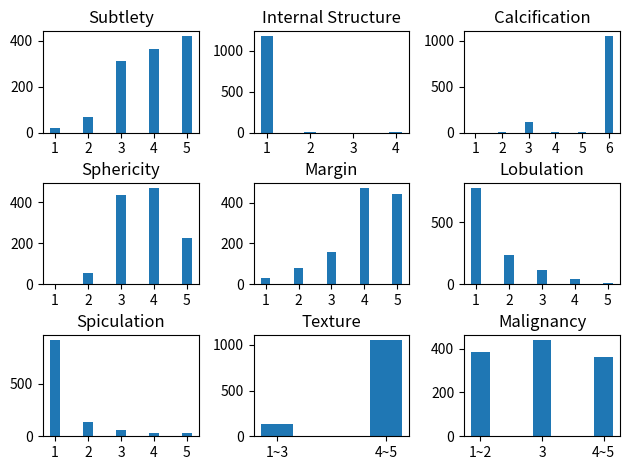
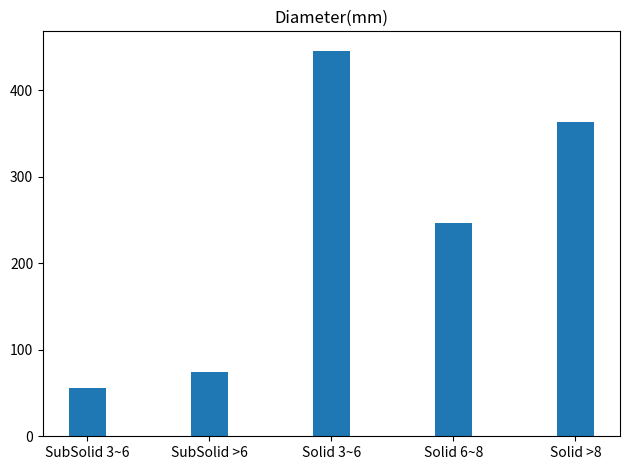
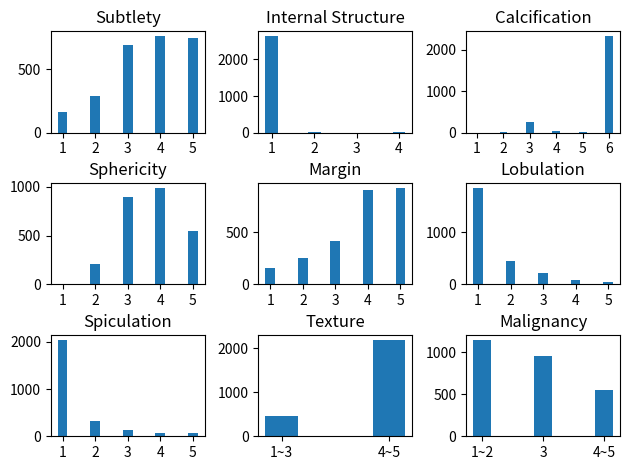
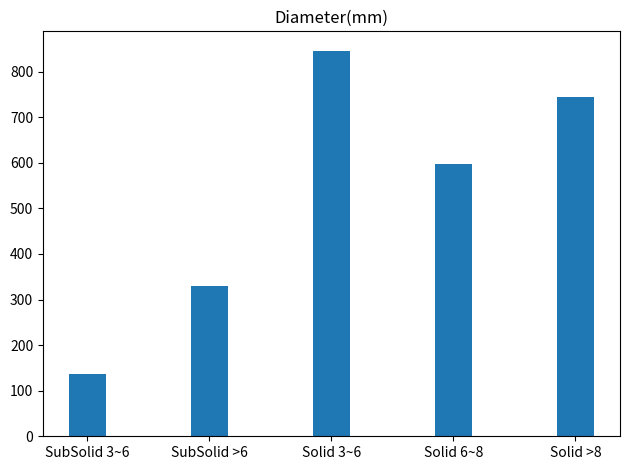

Python code for these plots, in order:
# -*-coding:utf-8 -*-
"""
# Author     ：comi
# version    ：python 3.8
# Description：
"""
import matplotlib.pyplot as plt

# todo luna
plt.figure()  # 设置画布的尺寸
size = 5
width = 0.3
xlabel = ['1', '2', '3', '4', '5']
fig, plots = plt.subplots(3, 3)
plots[0, 0].set_title('Subtlety')
plots[0, 0].bar(xlabel, [21, 69, 310, 366, 420], width=width)

plots[0, 1].set_title('Internal Structure')
internalStructure = ['1', '2', '3', '4']
plots[0, 1].bar(internalStructure, [1181, 3, 0, 2], width=width)
plots[0, 2].set_title('Calcification')
calcification = ['1', '2', '3', '4', '5', '6']
plots[0, 2].bar(calcification, [0, 3, 114, 10, 8, 1051], width=width)
plots[1, 0].set_title('Sphericity')
plots[1, 0].bar(xlabel, [0, 56, 437, 469, 224], width=width)
plots[1, 1].set_title('Margin')
plots[1, 1].bar(xlabel, [33, 80, 160, 471, 442], width=width)
plots[1, 2].set_title('Lobulation')
plots[1, 2].bar(xlabel, [777, 241, 113, 42, 13], width=width)
plots[2, 0].set_title('Spiculation')
plots[2, 0].bar(xlabel, [921, 141, 59, 32, 33], width=width)
plots[2, 1].set_title('Texture')
plots[2, 1].bar(['1~3', '4~5'], [130, 1056], width=width)
plots[2, 2].set_title('Malignancy')
plots[2, 2].bar(['1~2', '3', '4~5'], [386, 440, 360], width=width)
fig.tight_layout()  # 调整整体空白
plt.subplots_adjust(wspace=.35, hspace=0.5)  # 调整子图间距

fig, plots = plt.subplots(1)
plots.set_title('Diameter(mm)')
diameterL = ['SubSolid 3~6', 'SubSolid >6', 'Solid 3~6', 'Solid 6~8', 'Solid >8']
plots.bar(diameterL, [56, 74, 446, 247, 363], width=.3)
fig.tight_layout()  # 调整整体空白
plt.subplots_adjust(wspace=.15, hspace=0.45)  # 调整子图间距
plt.show()
plt.close()

# todo lidc
plt.figure()  # 设置画布的尺寸
size = 5
width = 0.3
xlabel = ['1', '2', '3', '4', '5']
fig, plots = plt.subplots(3, 3)
plots[0, 0].set_title('Subtlety')
# xlabel = ['Extremely Subtle', 'Moderately Subtle', 'Fairly Subtle', 'Moderately Obvious', 'Obvious']
plots[0, 0].bar(xlabel, [160, 292, 691, 764, 746], width=width)
plots[0, 1].set_title('Internal Structure')
internalStructure = ['1', '2', '3', '4']
plots[0, 1].bar(internalStructure, [2639, 10, 0, 4], width=width)
plots[0, 2].set_title('Calcification')
calcification = ['1', '2', '3', '4', '5', '6']
plots[0, 2].bar(calcification, [0, 3, 256, 36, 25, 2333], width=width)
plots[1, 0].set_title('Sphericity')
plots[1, 0].bar(xlabel, [5, 213, 899, 988, 548], width=width)
plots[1, 1].set_title('Margin')
plots[1, 1].bar(xlabel, [153, 254, 413, 908, 925], width=width)
plots[1, 2].set_title('Lobulation')
plots[1, 2].bar(xlabel, [1849, 457, 212, 88, 47], width=width)
plots[2, 0].set_title('Spiculation')
plots[2, 0].bar(xlabel, [2045, 334, 136, 77, 61], width=width)
plots[2, 1].set_title('Texture')
plots[2, 1].bar(['1~3', '4~5'], [465, 2188], width=width)
plots[2, 2].set_title('Malignancy')
plots[2, 2].bar(['1~2', '3', '4~5'], [1148, 959, 546], width=width)
fig.tight_layout()  # 调整整体空白
plt.subplots_adjust(wspace=.35, hspace=0.5)  # 调整子图间距

fig, plots = plt.subplots(1)
plots.set_title('Diameter(mm)')
diameterL = ['SubSolid 3~6', 'SubSolid >6', 'Solid 3~6', 'Solid 6~8', 'Solid >8']
plots.bar(diameterL, [136, 329, 846, 598, 744], width=.3)
fig.tight_layout()  # 调整整体空白
plt.subplots_adjust(wspace=.15, hspace=0.45)  # 调整子图间距
plt.show()
plt.close()
